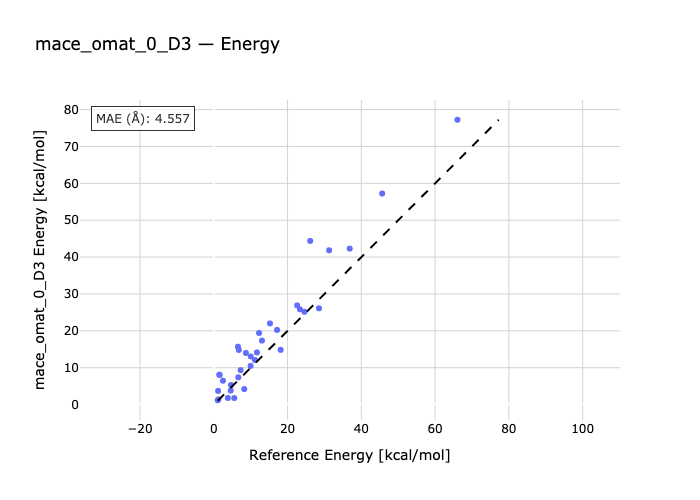

The data file committed next to this chart (first rows):
species, reference, predicted
P1-E1, 1.49, 8.117
P2-E1, 23.36, 25.85
P3-E3, 7.27, 9.358
E4-P4, 1.06, 1.184
E5-E4, 1.23, 1.4
E4-P6, 2.49, 6.481
E7-P7, 11.15, 12.09
P8-E8, 22.59, 26.9
P9-E9, 6.54, 15.71
P10-E10, 3.8, 1.8
E11-P11, 1.58, 8.048
P12-E12, 45.65, 57.24
E13-P13, 36.85, 42.31
P14-E14, 24.58, 25.17
E15-P15, 8.25, 4.219
P16-E16, 10.02, 13.05
E17-P17, 28.51, 26.12
P18-E18, 11.68, 14.14
E19-E20, 4.58, 3.799
E20-P20, 18.12, 14.86
P21-E21, 1.16, 3.71
E21-E22, 4.65, 5.314
P23-E23, 5.54, 1.784
E24-P24, 12.26, 19.42
P25-E25, 26.14, 44.39
E26-P26, 17.14, 20.24
P27-E27, 66.06, 77.24
E28-P28, 31.26, 41.85
P29-E29, 13.05, 17.36
P30-E30, 9.98, 10.49
P31-E31, 15.23, 22.02
P32-E32, 6.64, 7.409
P33-E33, 8.7, 14
E34-P34, 6.77, 14.82
